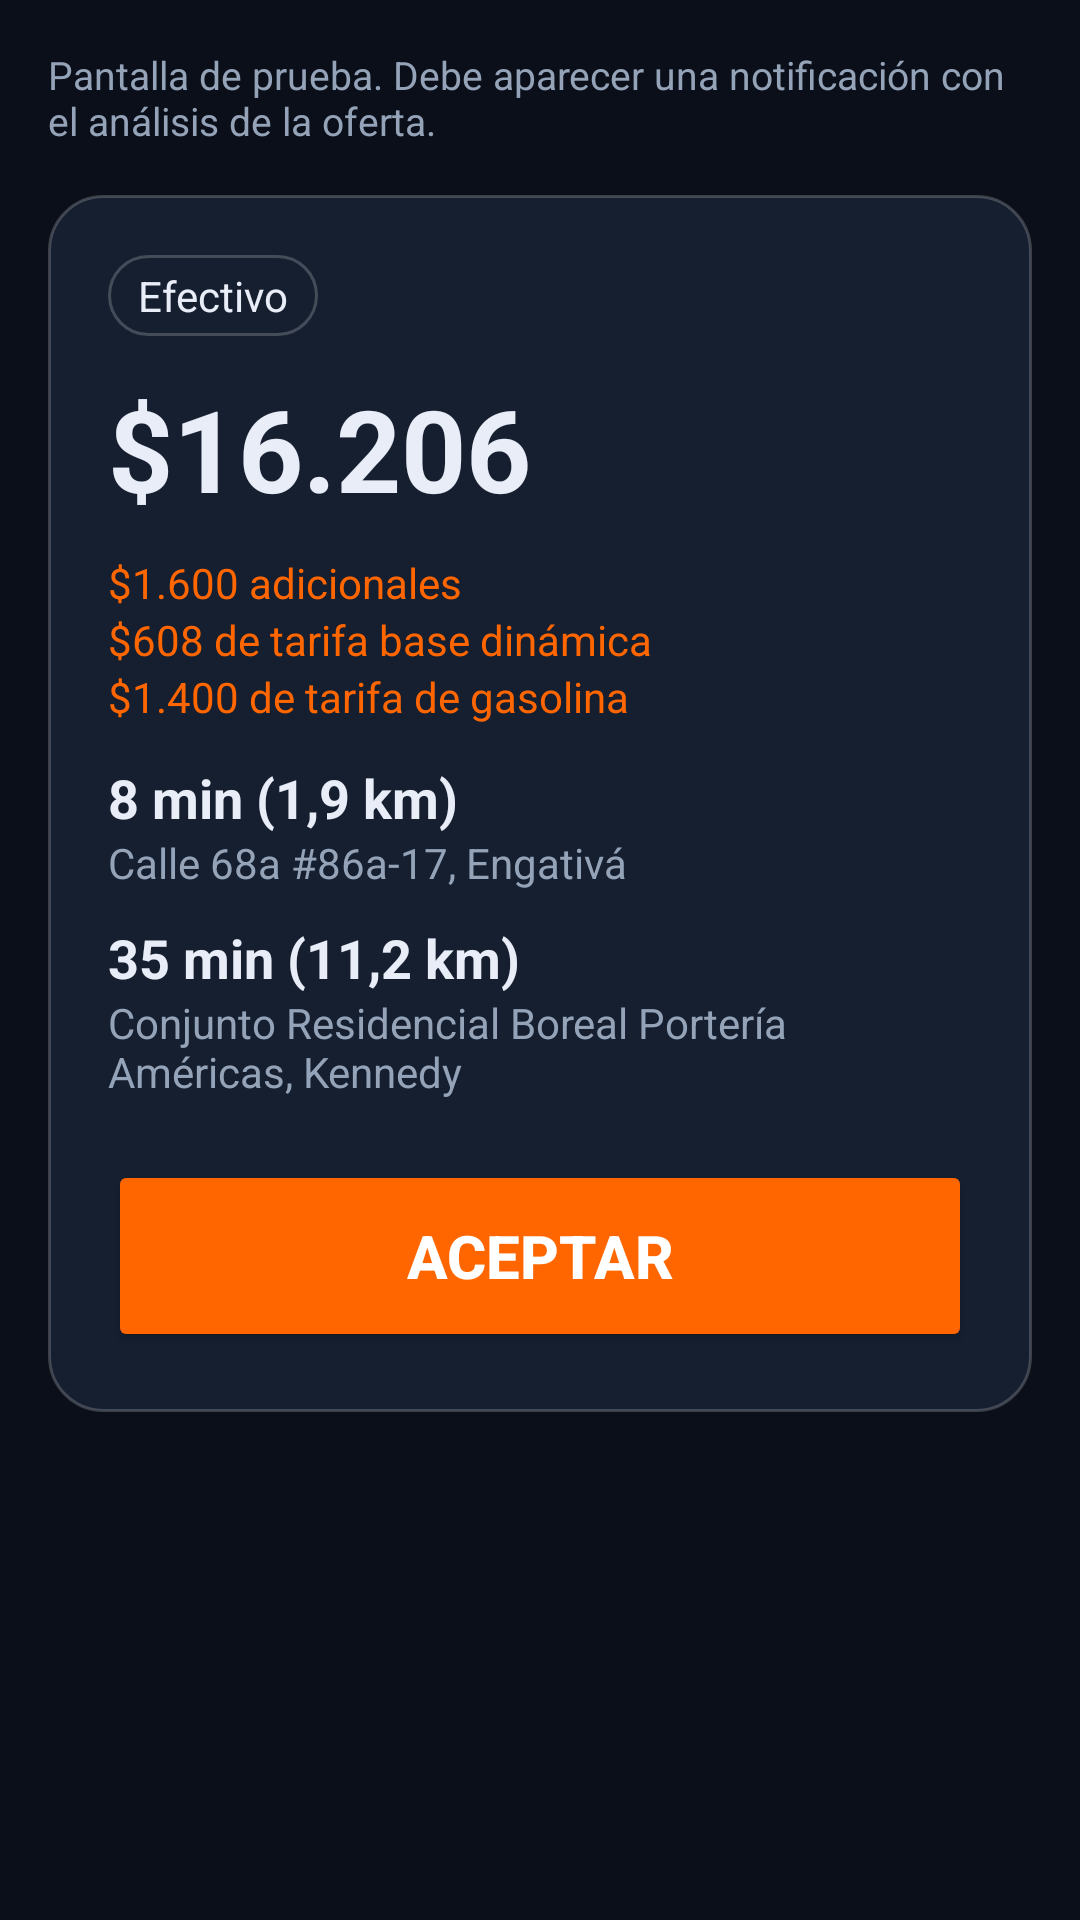

Reconstruct the res/layout file that produces this screen, plus the resources it refers to.
<!-- AndroidManifest.xml: application theme Theme.DidiCopiloto -->
<!-- res/layout/activity_mock_offer.xml -->
<?xml version="1.0" encoding="utf-8"?>
<LinearLayout xmlns:android="http://schemas.android.com/apk/res/android"
    android:layout_width="match_parent"
    android:layout_height="match_parent"
    android:background="@color/bg"
    android:fitsSystemWindows="true"
    android:orientation="vertical"
    android:padding="16dp">

    <TextView
        android:layout_width="match_parent"
        android:layout_height="wrap_content"
        android:text="@string/mock_note"
        android:textColor="@color/muted"
        android:textSize="13sp" />

    <LinearLayout
        android:layout_width="match_parent"
        android:layout_height="wrap_content"
        android:layout_marginTop="16dp"
        android:background="@drawable/bg_card"
        android:orientation="vertical"
        android:padding="20dp">

        <TextView
            android:layout_width="wrap_content"
            android:layout_height="wrap_content"
            android:background="@drawable/bg_card"
            android:paddingHorizontal="10dp"
            android:paddingVertical="4dp"
            android:text="Efectivo"
            android:textColor="@color/text" />

        <TextView
            android:layout_width="wrap_content"
            android:layout_height="wrap_content"
            android:layout_marginTop="12dp"
            android:text="$16.206"
            android:textColor="@color/text"
            android:textSize="38sp"
            android:textStyle="bold" />

        <TextView
            android:layout_width="match_parent"
            android:layout_height="wrap_content"
            android:layout_marginTop="10dp"
            android:text="$1.600 adicionales"
            android:textColor="@color/primary" />

        <TextView
            android:layout_width="match_parent"
            android:layout_height="wrap_content"
            android:text="$608 de tarifa base dinámica"
            android:textColor="@color/primary" />

        <TextView
            android:layout_width="match_parent"
            android:layout_height="wrap_content"
            android:text="$1.400 de tarifa de gasolina"
            android:textColor="@color/primary" />

        <TextView
            android:layout_width="match_parent"
            android:layout_height="wrap_content"
            android:layout_marginTop="12dp"
            android:text="8 min (1,9 km)"
            android:textColor="@color/text"
            android:textSize="18sp"
            android:textStyle="bold" />

        <TextView
            android:layout_width="match_parent"
            android:layout_height="wrap_content"
            android:text="Calle 68a #86a-17, Engativá"
            android:textColor="@color/muted" />

        <TextView
            android:layout_width="match_parent"
            android:layout_height="wrap_content"
            android:layout_marginTop="10dp"
            android:text="35 min (11,2 km)"
            android:textColor="@color/text"
            android:textSize="18sp"
            android:textStyle="bold" />

        <TextView
            android:layout_width="match_parent"
            android:layout_height="wrap_content"
            android:text="Conjunto Residencial Boreal Portería Américas, Kennedy"
            android:textColor="@color/muted" />

        <Button
            android:id="@+id/btnAceptarMock"
            android:layout_width="match_parent"
            android:layout_height="64dp"
            android:layout_marginTop="20dp"
            android:backgroundTint="@color/primary"
            android:text="@string/mock_accept"
            android:textColor="@color/white"
            android:textSize="20sp"
            android:textStyle="bold" />
    </LinearLayout>

</LinearLayout>
<!-- resources referenced by this layout -->
<resources>
  <color name="bg">#0B0F19</color>
  <color name="muted">#94A3B8</color>
  <color name="primary">#FF6600</color>
  <color name="text">#E8EDF7</color>
  <color name="white">#FFFFFF</color>
  <!-- drawable bg_card (drawable) -->
  <?xml version="1.0" encoding="utf-8"?>
  <shape xmlns:android="http://schemas.android.com/apk/res/android" android:shape="rectangle">
      <solid android:color="@color/surface" />
      <corners android:radius="18dp" />
      <stroke android:width="1dp" android:color="#33FFFFFF" />
  </shape>
  <string name="mock_accept">Aceptar</string>
  <string name="mock_note">Pantalla de prueba. Debe aparecer una notificación con el análisis de la oferta.</string>
  <style name="Theme.DidiCopiloto" parent="Theme.Material3.Dark.NoActionBar">
          <item name="colorPrimary">@color/primary</item>
          <item name="colorOnPrimary">@color/white</item>
          <item name="android:colorBackground">@color/bg</item>
          <item name="colorSurface">@color/surface</item>
          <item name="colorOnSurface">@color/text</item>
          <item name="android:statusBarColor">@color/bg</item>
          <item name="android:navigationBarColor">@color/bg</item>
          <item name="android:windowLightStatusBar">false</item>
      </style>
  <color name="surface">#161F30</color>
</resources>
